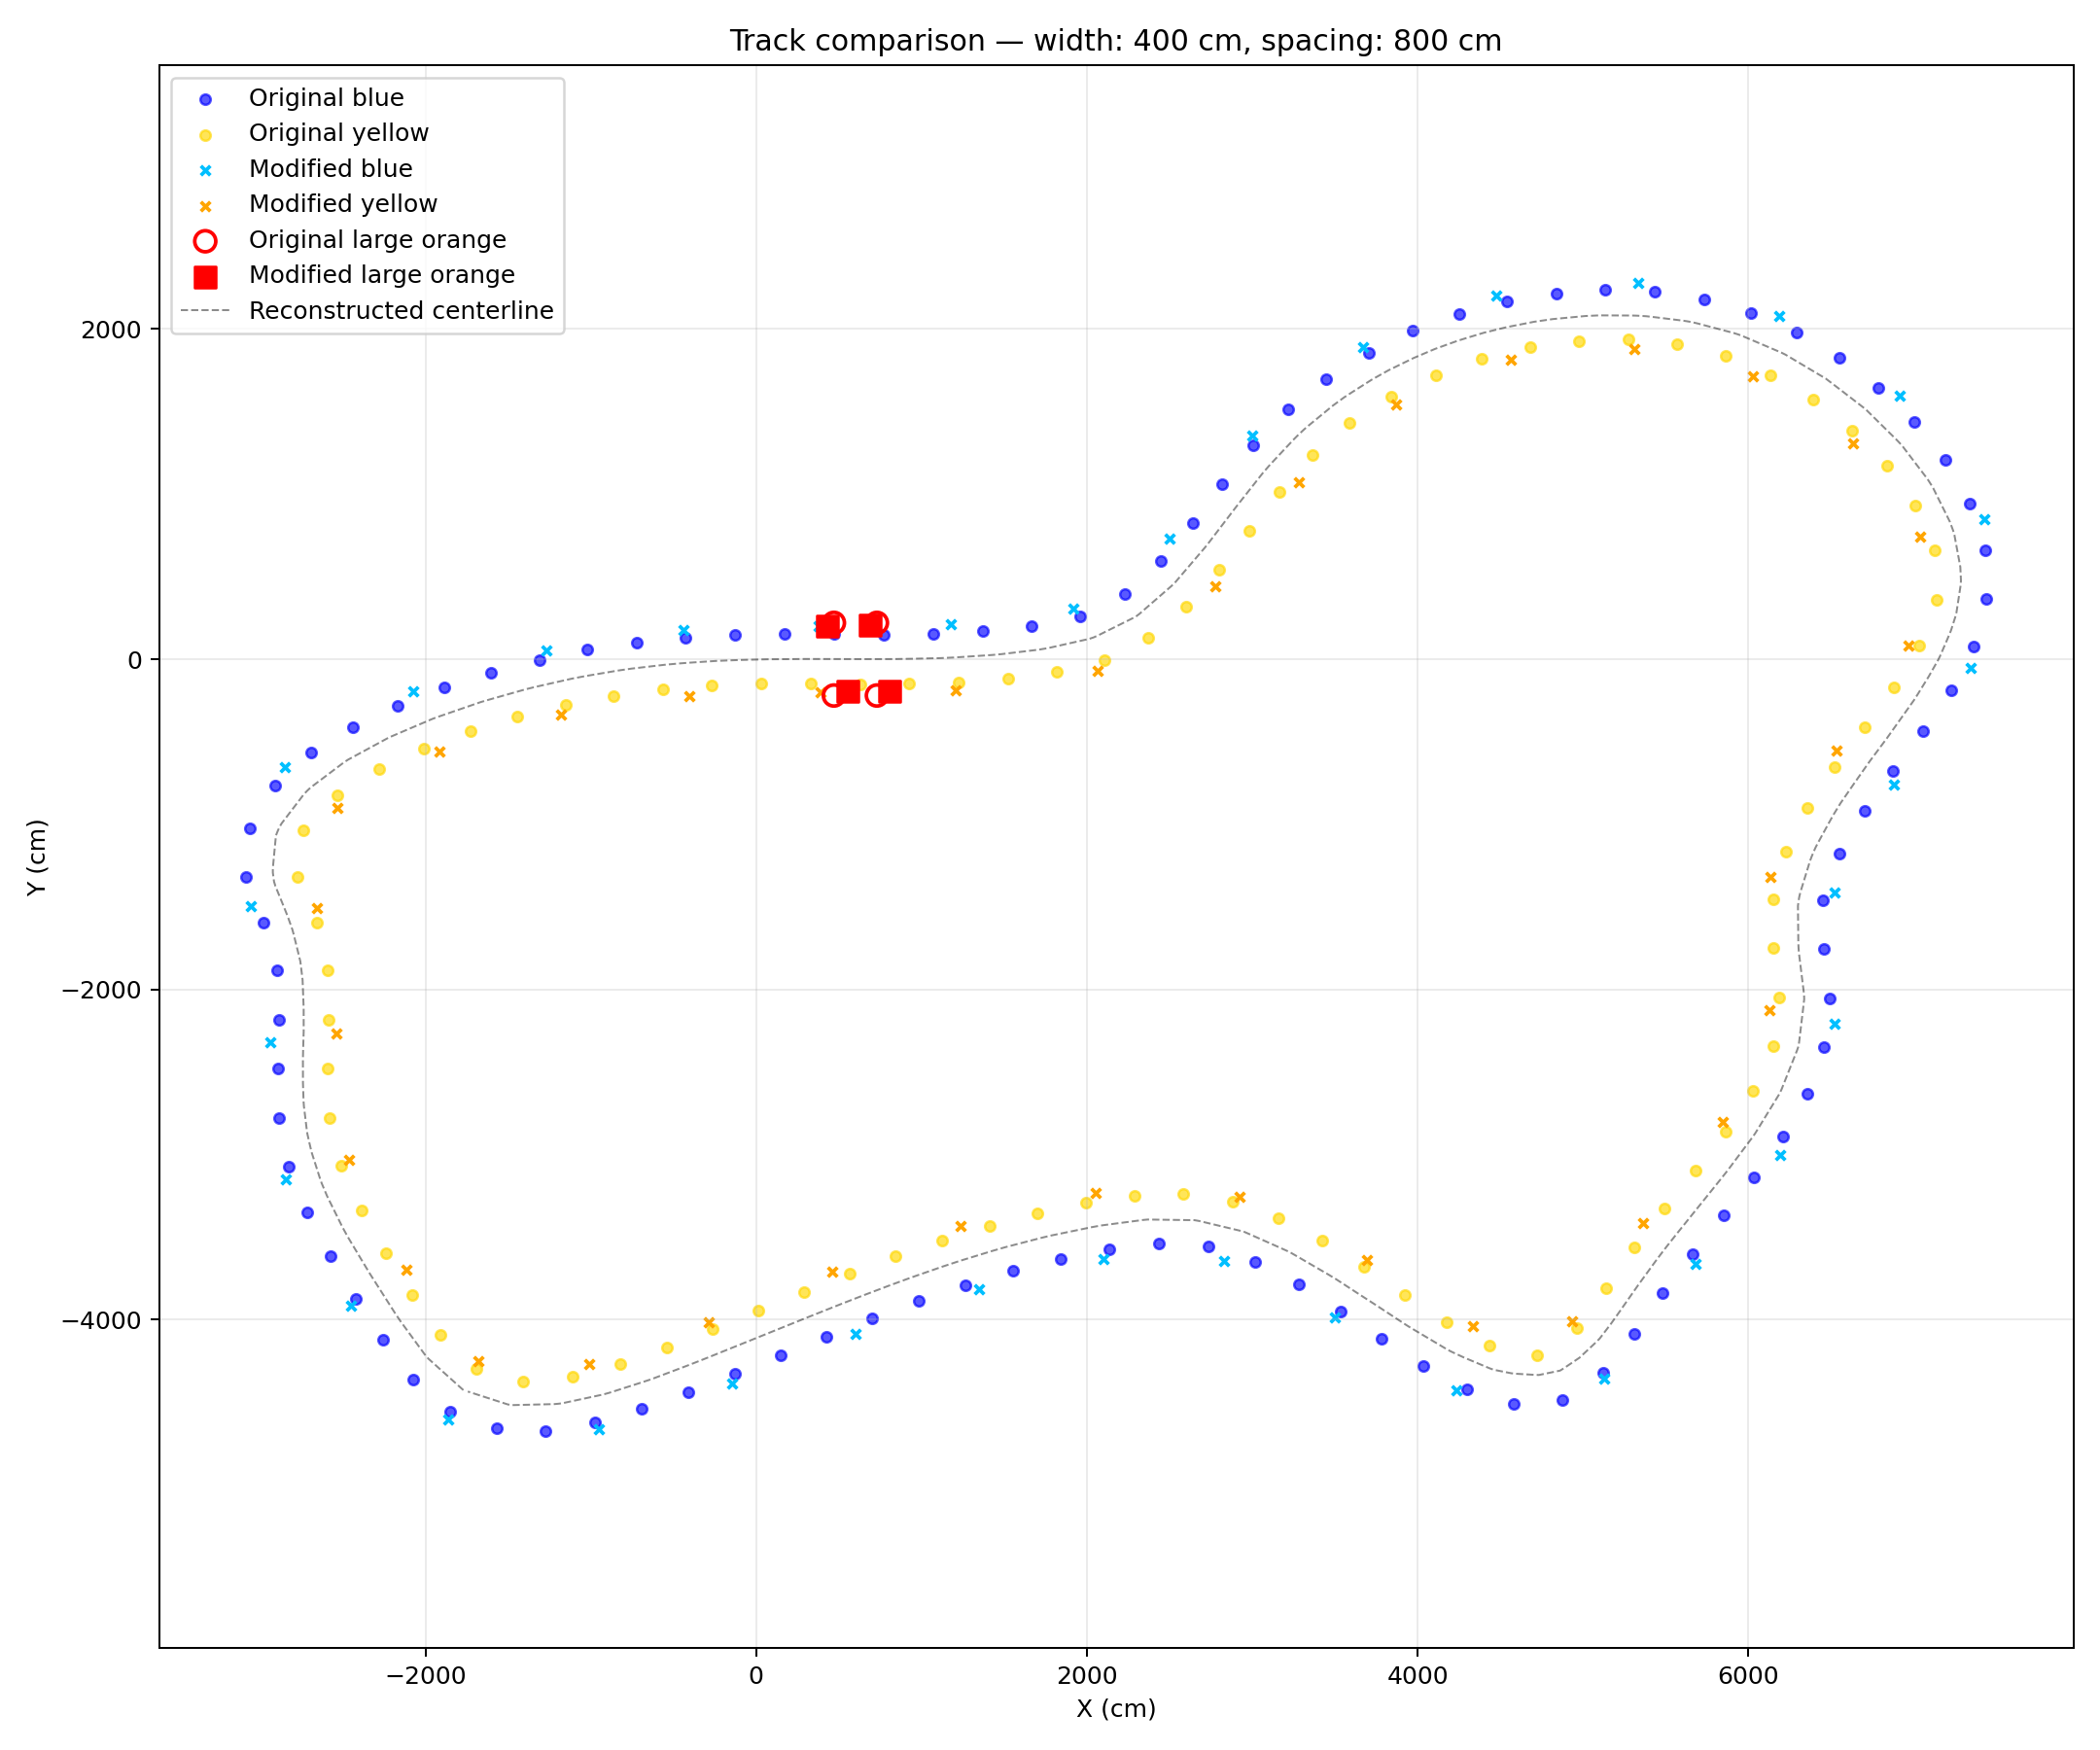

The data file committed next to this chart (first rows):
ID, color, x, y, z, ScaleX, ScaleY, ScaleZ
1, blue, -1861, -4606, 0, 0.01, 0.01, 0
2, blue, -2449, -3919, 0, 0.01, 0.01, 0
3, blue, -2846, -3151, 0, 0.01, 0.01, 0
4, blue, -2936, -2320, 0, 0.01, 0.01, 0
5, blue, -3056, -1496, 0, 0.01, 0.01, 0
6, blue, -2853, -655.5, 0, 0.01, 0.01, 0
7, blue, -2075, -194.1, 0, 0.01, 0.01, 0
8, blue, -1267, 52.66, 0, 0.01, 0.01, 0
9, blue, -442.3, 176.6, 0, 0.01, 0.01, 0
10, blue, 379.3, 201.1, 0, 0.01, 0.01, 0
11, blue, 1177, 209.6, 0, 0.01, 0.01, 0
12, blue, 1917, 303.8, 0, 0.01, 0.01, 0
13, blue, 2498, 729.1, 0, 0.01, 0.01, 0
14, blue, 3000, 1356, 0, 0.01, 0.01, 0
15, blue, 3669, 1892, 0, 0.01, 0.01, 0
16, blue, 4475, 2202, 0, 0.01, 0.01, 0
17, blue, 5337, 2281, 0, 0.01, 0.01, 0
18, blue, 6185, 2081, 0, 0.01, 0.01, 0
19, blue, 6913, 1594, 0, 0.01, 0.01, 0
20, blue, 7426, 846.4, 0, 0.01, 0.01, 0
21, blue, 7345, -55.11, 0, 0.01, 0.01, 0
22, blue, 6878, -760.3, 0, 0.01, 0.01, 0
23, blue, 6523, -1415, 0, 0.01, 0.01, 0
24, blue, 6521, -2208, 0, 0.01, 0.01, 0
25, blue, 6191, -3006, 0, 0.01, 0.01, 0
26, blue, 5678, -3663, 0, 0.01, 0.01, 0
27, blue, 5129, -4357, 0, 0.01, 0.01, 0
28, blue, 4235, -4426, 0, 0.01, 0.01, 0
29, blue, 3498, -3988, 0, 0.01, 0.01, 0
30, blue, 2828, -3644, 0, 0.01, 0.01, 0
31, blue, 2099, -3631, 0, 0.01, 0.01, 0
32, blue, 1350, -3817, 0, 0.01, 0.01, 0
33, blue, 602.6, -4086, 0, 0.01, 0.01, 0
34, blue, -148.2, -4388, 0, 0.01, 0.01, 0
35, blue, -952.3, -4664, 0, 0.01, 0.01, 0
36, yellow, -1681, -4249, 0, 0.01, 0.01, 0
37, yellow, -2115, -3698, 0, 0.01, 0.01, 0
38, yellow, -2463, -3036, 0, 0.01, 0.01, 0
39, yellow, -2539, -2269, 0, 0.01, 0.01, 0
40, yellow, -2656, -1508, 0, 0.01, 0.01, 0
41, yellow, -2535, -898.5, 0, 0.01, 0.01, 0
42, yellow, -1916, -561.4, 0, 0.01, 0.01, 0
43, yellow, -1179, -337.5, 0, 0.01, 0.01, 0
44, yellow, -406.7, -221.8, 0, 0.01, 0.01, 0
45, yellow, 387.4, -198.9, 0, 0.01, 0.01, 0
46, yellow, 1206, -189.4, 0, 0.01, 0.01, 0
47, yellow, 2065, -67.89, 0, 0.01, 0.01, 0
48, yellow, 2774, 439.6, 0, 0.01, 0.01, 0
49, yellow, 3283, 1073, 0, 0.01, 0.01, 0
50, yellow, 3868, 1545, 0, 0.01, 0.01, 0
51, yellow, 4566, 1812, 0, 0.01, 0.01, 0
52, yellow, 5309, 1882, 0, 0.01, 0.01, 0
53, yellow, 6026, 1714, 0, 0.01, 0.01, 0
54, yellow, 6634, 1308, 0, 0.01, 0.01, 0
55, yellow, 7040, 743.3, 0, 0.01, 0.01, 0
56, yellow, 6969, 81.16, 0, 0.01, 0.01, 0
57, yellow, 6535, -554.5, 0, 0.01, 0.01, 0
58, yellow, 6135, -1317, 0, 0.01, 0.01, 0
59, yellow, 6129, -2129, 0, 0.01, 0.01, 0
60, yellow, 5846, -2803, 0, 0.01, 0.01, 0
... 14 more rows
